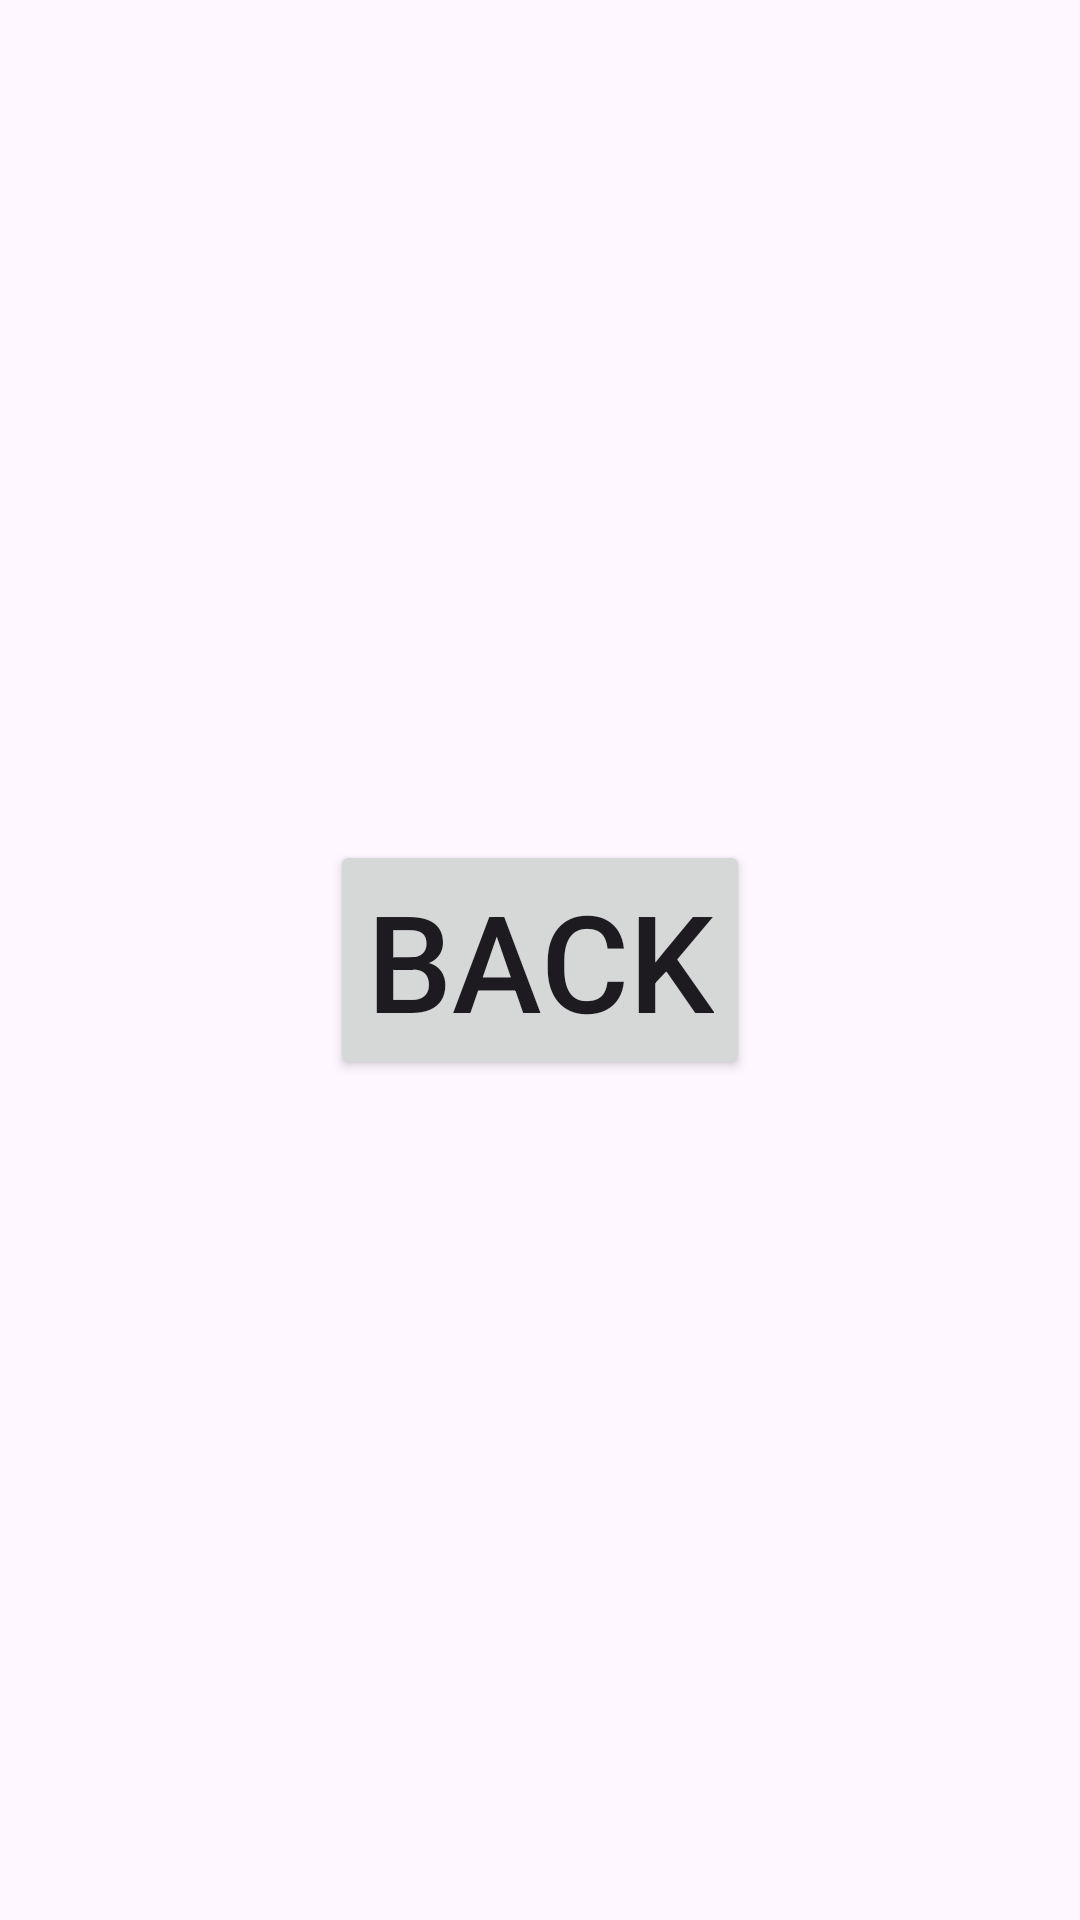

Android layout source for this screen:
<!-- AndroidManifest.xml: application theme Theme.AppWithIntent -->
<!-- res/layout/activity_main2.xml -->
<?xml version="1.0" encoding="utf-8"?>
<androidx.constraintlayout.widget.ConstraintLayout xmlns:android="http://schemas.android.com/apk/res/android"
    xmlns:app="http://schemas.android.com/apk/res-auto"
    xmlns:tools="http://schemas.android.com/tools"
    android:layout_width="match_parent"
    android:layout_height="match_parent"
    android:background="@drawable/blue_theme"
    tools:context=".MainActivity2">

    <Button
        android:id="@+id/button2"
        android:layout_width="wrap_content"
        android:layout_height="wrap_content"
        android:text="back"
        android:textSize="45sp"
        app:layout_constraintBottom_toBottomOf="parent"
        app:layout_constraintEnd_toEndOf="parent"
        app:layout_constraintStart_toStartOf="parent"
        app:layout_constraintTop_toTopOf="parent" />

</androidx.constraintlayout.widget.ConstraintLayout>
<!-- resources referenced by this layout -->
<resources>
  <style name="Theme.AppWithIntent" parent="Base.Theme.AppWithIntent" />
  <style name="Base.Theme.AppWithIntent" parent="Theme.Material3.DayNight.NoActionBar">
          
          
      </style>
</resources>
